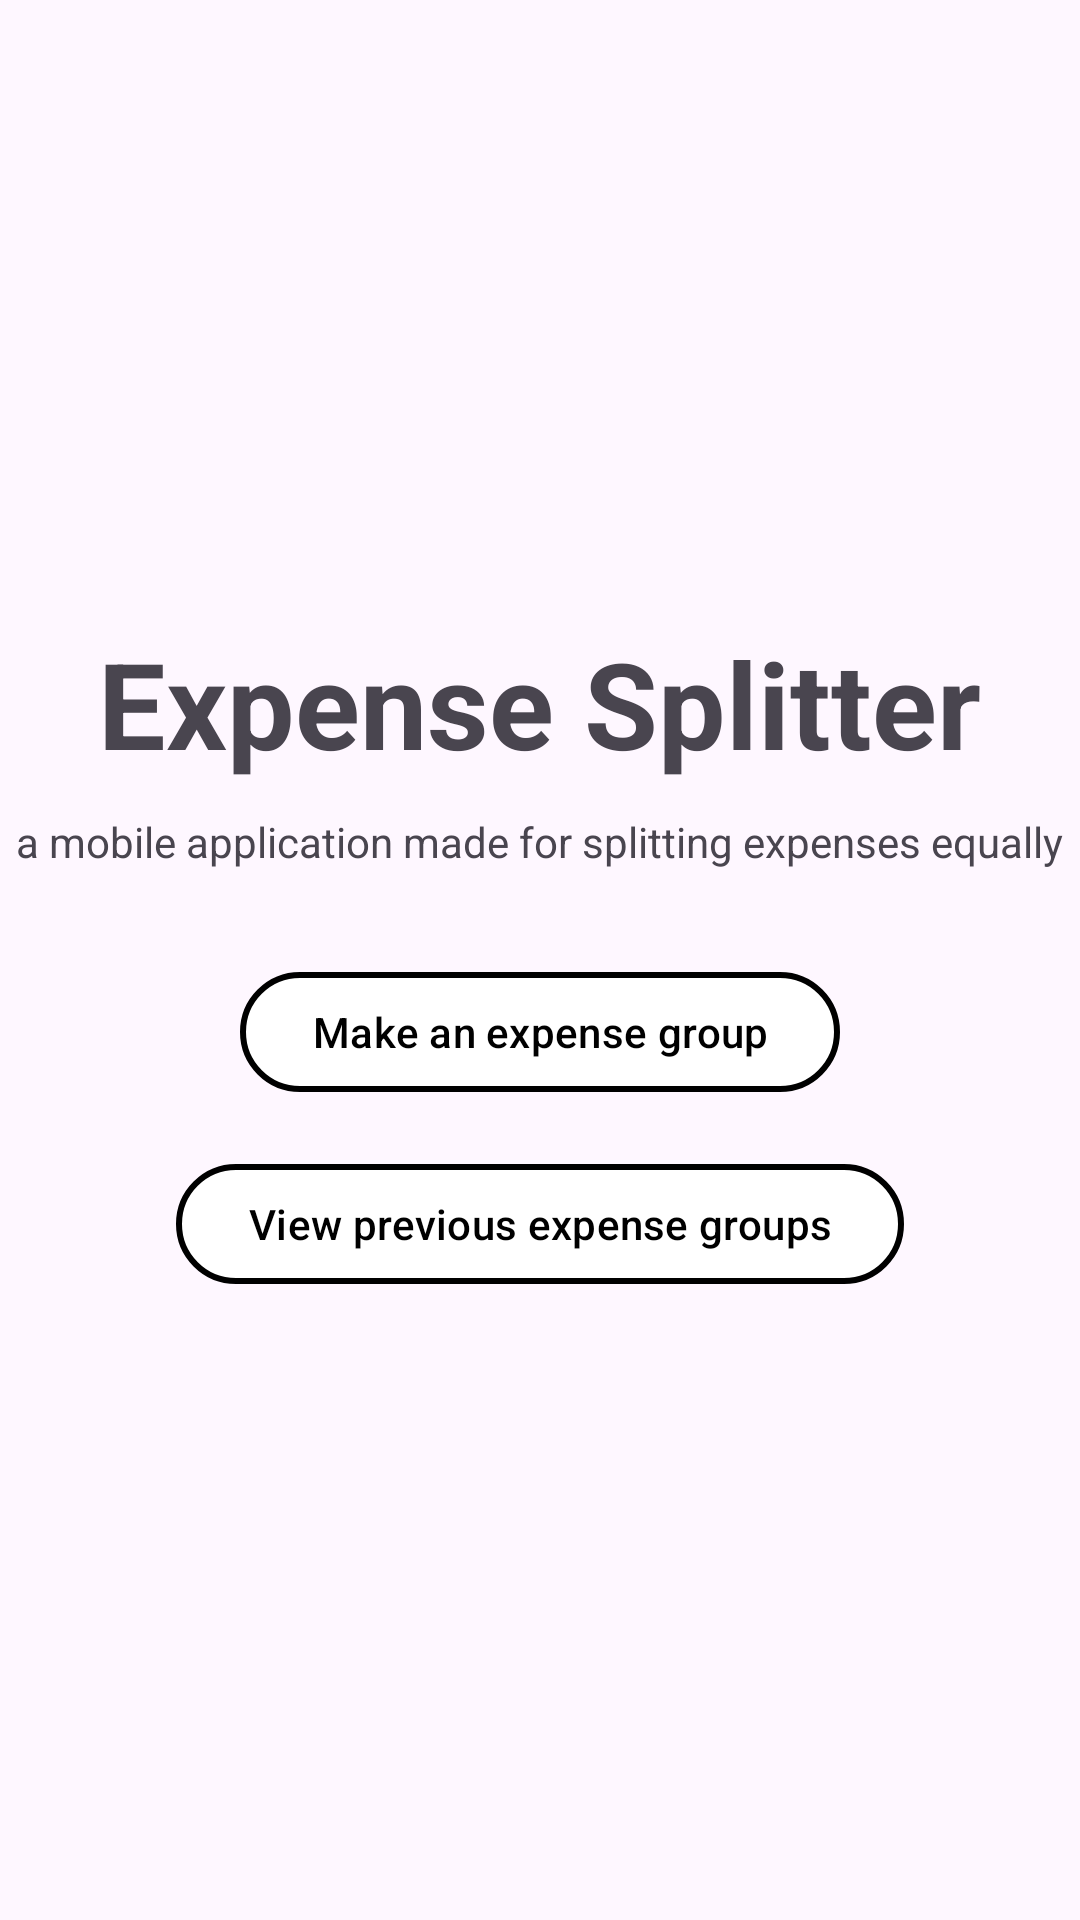

This screen was rendered from an Android layout file. Write that file and the resources it references.
<!-- AndroidManifest.xml: application theme Theme.ExpenseSplitter -->
<!-- res/layout/fragment_home.xml -->
<?xml version="1.0" encoding="utf-8"?>
<LinearLayout xmlns:android="http://schemas.android.com/apk/res/android"
    xmlns:tools="http://schemas.android.com/tools"
    android:layout_width="match_parent"
    android:layout_height="match_parent"
    android:gravity="center"
    tools:context=".ui.fragments.HomeFragment"
    android:orientation="vertical"
    >
        <TextView
            android:layout_width="wrap_content"
            android:layout_height="wrap_content"
            android:text="@string/expense_splitter"
            android:textSize="40sp"
            android:textStyle="bold"
            android:layout_gravity="center_horizontal"
            android:layout_marginBottom="10dp"
                />
        <TextView
            android:layout_width="wrap_content"
            android:layout_height="wrap_content"
            android:text="@string/an_app_made_for_splitting_expenses_equally"
            android:layout_marginBottom="30dp"
                />


        <com.google.android.material.button.MaterialButton
            android:id="@+id/mbAdd"
            android:layout_width="wrap_content"
            android:layout_height="wrap_content"
            android:text="@string/make_an_expense_group"
            style="@style/BAWButton"
            android:layout_marginBottom="16dp"
            />
        <com.google.android.material.button.MaterialButton
            android:id="@+id/mbView"
            android:layout_width="wrap_content"
            android:layout_height="wrap_content"
            style="@style/BAWButton"
            android:text="@string/view_previous_expense_groups"
            />
</LinearLayout>
<!-- resources referenced by this layout -->
<resources>
  <string name="an_app_made_for_splitting_expenses_equally">a mobile application made for splitting expenses equally</string>
  <string name="expense_splitter">Expense Splitter</string>
  <string name="make_an_expense_group">Make an expense group</string>
  <string name="view_previous_expense_groups">View previous expense groups</string>
  <style name="BAWButton">
          <item name="backgroundTint">@color/white</item>
          <item name="strokeColor">@color/black</item>
          <item name="strokeWidth">2dp</item>
          <item name="android:textColor">@color/black</item>
      </style>
  <style name="Theme.ExpenseSplitter" parent="Base.Theme.ExpenseSplitter" />
  <color name="white">#FFFFFFFF</color>
  <color name="black">#FF000000</color>
  <style name="Base.Theme.ExpenseSplitter" parent="Theme.Material3.DayNight.NoActionBar">
          
          
      </style>
</resources>
